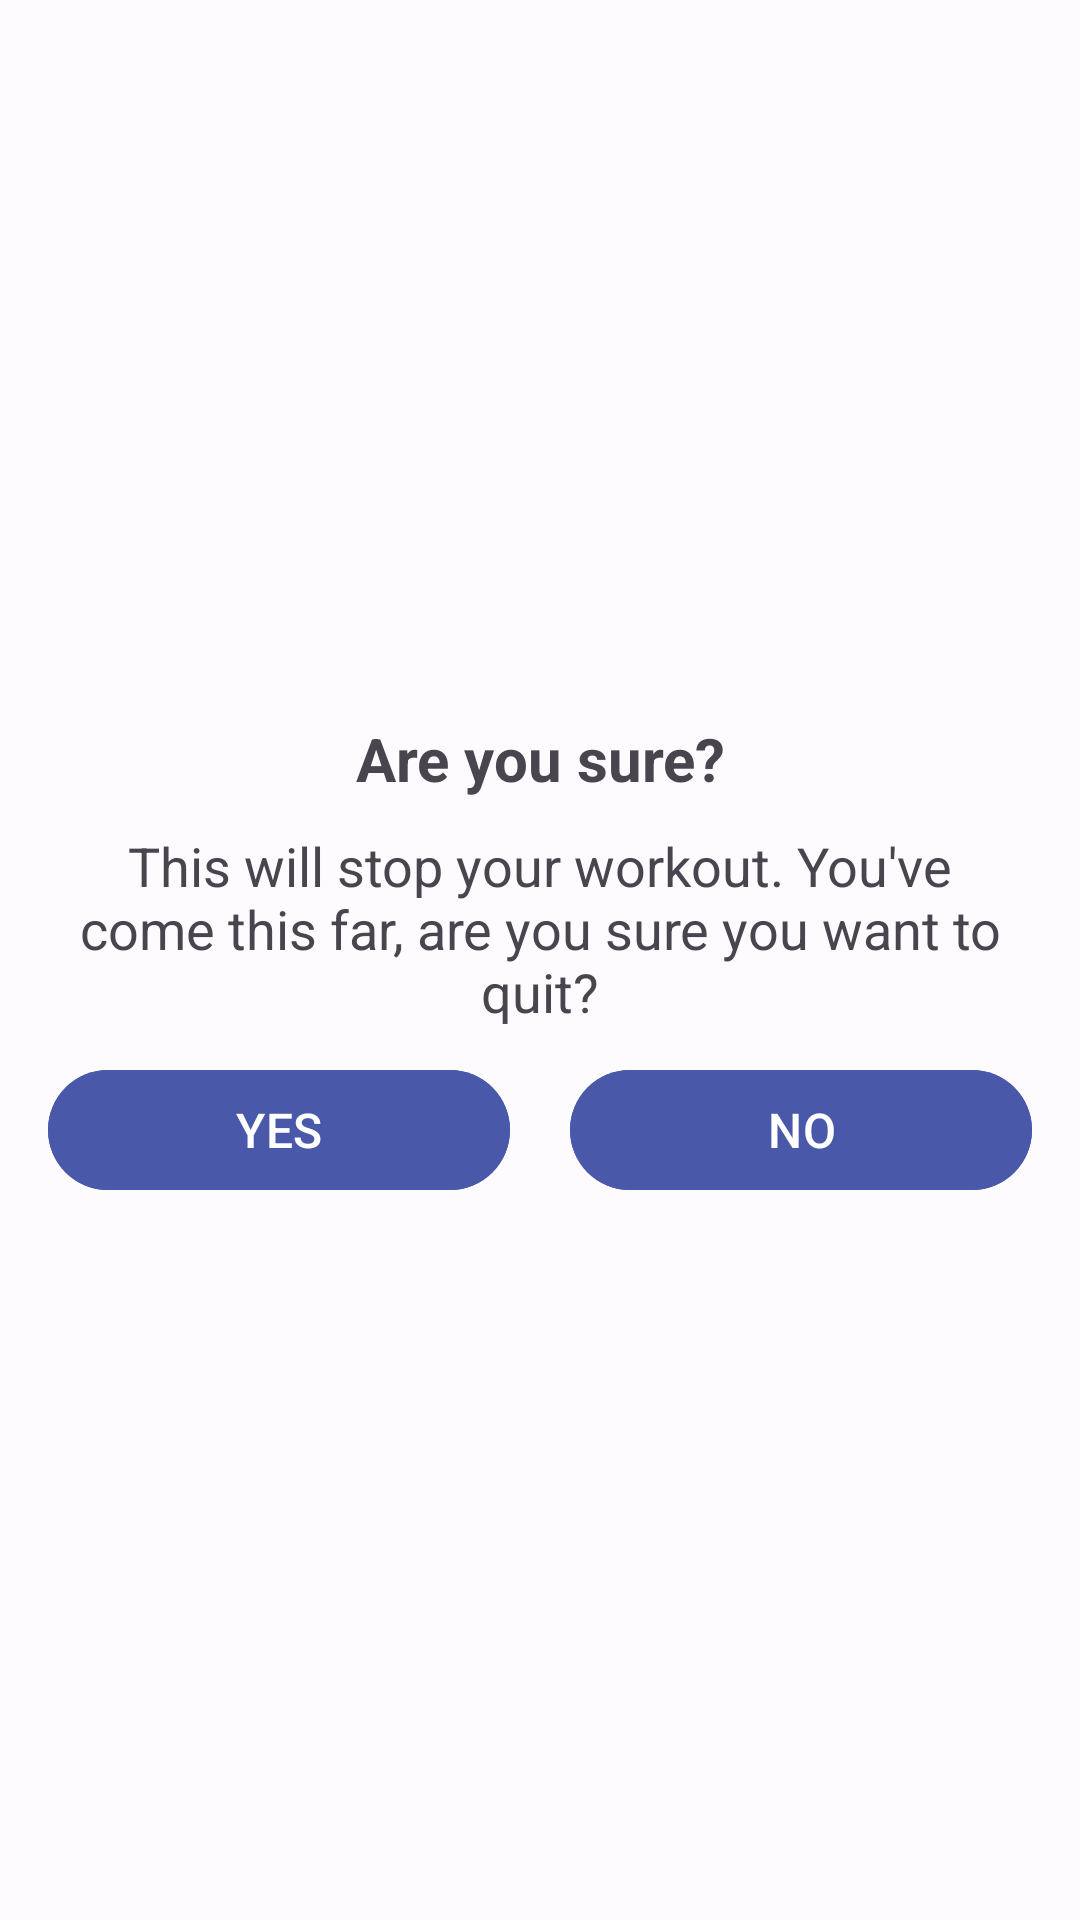

Produce the Android XML layout that renders to this screen, including the resource entries it uses.
<!-- AndroidManifest.xml: application theme Theme.WorkoutApp -->
<!-- res/layout/dialog_custom_back_confirmation.xml -->
<?xml version="1.0" encoding="utf-8"?>
<LinearLayout xmlns:android="http://schemas.android.com/apk/res/android"
    xmlns:tools="http://schemas.android.com/tools"
    android:layout_width="match_parent"
    android:layout_height="wrap_content"
    android:gravity="center"
    android:orientation="vertical"
    android:padding="16dp">

    <com.google.android.material.textview.MaterialTextView
        android:layout_width="match_parent"
        android:layout_height="wrap_content"
        android:gravity="center"
        android:text="@string/back_dialog_title"
        android:textSize="20sp"
        android:textStyle="bold" />

    <com.google.android.material.textview.MaterialTextView
        android:layout_width="match_parent"
        android:layout_height="wrap_content"
        android:layout_marginStart="10dp"
        android:layout_marginTop="10dp"
        android:layout_marginEnd="10dp"
        android:gravity="center"
        android:text="@string/back_dialog_desc"
        android:textSize="18sp" />

    <LinearLayout
        android:layout_width="match_parent"
        android:layout_height="wrap_content"
        android:layout_marginTop="10dp"
        android:orientation="horizontal">

        <com.google.android.material.button.MaterialButton
            android:id="@+id/btnYes"
            android:layout_width="wrap_content"
            android:layout_height="48dp"
            android:layout_marginEnd="10dp"
            android:layout_weight="1"
            android:backgroundTint="@color/md_theme_light_primary"
            android:gravity="center"
            android:text="@string/back_dialog_yes"
            android:textAllCaps="true"
            android:textColor="#FFF"
            android:textSize="16sp"
            tools:ignore="VisualLintButtonSize" />

        <com.google.android.material.button.MaterialButton
            android:id="@+id/btnNo"
            android:layout_width="wrap_content"
            android:layout_height="48dp"
            android:layout_marginStart="10dp"
            android:layout_weight="1"
            android:backgroundTint="@color/md_theme_light_primary"
            android:gravity="center"
            android:text="@string/back_dialog_no"
            android:textAllCaps="true"
            android:textColor="#FFF"
            android:textSize="16sp"
            tools:ignore="VisualLintButtonSize" />
    </LinearLayout>
</LinearLayout>
<!-- resources referenced by this layout -->
<resources>
  <color name="md_theme_light_primary">#4958A9</color>
  <string name="back_dialog_desc">This will stop your workout. You\'ve come this far, are you sure you want to quit?</string>
  <string name="back_dialog_no">No</string>
  <string name="back_dialog_title">Are you sure?</string>
  <string name="back_dialog_yes">Yes</string>
  <color name="md_theme_light_onPrimary">#FFFFFF</color>
  <color name="md_theme_light_primaryContainer">#DEE0FF</color>
  <color name="md_theme_light_onPrimaryContainer">#00115A</color>
  <color name="md_theme_light_secondary">#5B5D72</color>
  <color name="md_theme_light_onSecondary">#FFFFFF</color>
  <color name="md_theme_light_secondaryContainer">#DFE1F9</color>
  <color name="md_theme_light_onSecondaryContainer">#171A2C</color>
  <color name="md_theme_light_tertiary">#415AA9</color>
  <color name="md_theme_light_onTertiary">#FFFFFF</color>
  <color name="md_theme_light_tertiaryContainer">#DCE1FF</color>
  <color name="md_theme_light_onTertiaryContainer">#00164E</color>
  <color name="md_theme_light_error">#BA1A1A</color>
  <color name="md_theme_light_errorContainer">#FFDAD6</color>
  <color name="md_theme_light_onError">#FFFFFF</color>
  <color name="md_theme_light_onErrorContainer">#410002</color>
  <color name="md_theme_light_background">#FEFBFF</color>
  <color name="md_theme_light_onBackground">#1B1B1F</color>
  <color name="md_theme_light_surface">#FFFFFF</color>
  <color name="md_theme_light_onSurface">#1B1B1F</color>
  <color name="md_theme_light_surfaceVariant">#E3E1EC</color>
  <color name="md_theme_light_onSurfaceVariant">#46464F</color>
  <color name="md_theme_light_outline">#767680</color>
  <color name="md_theme_light_inverseOnSurface">#F3F0F4</color>
  <color name="md_theme_light_inverseSurface">#303034</color>
  <color name="md_theme_light_inversePrimary">#BAC3FF</color>
</resources>
